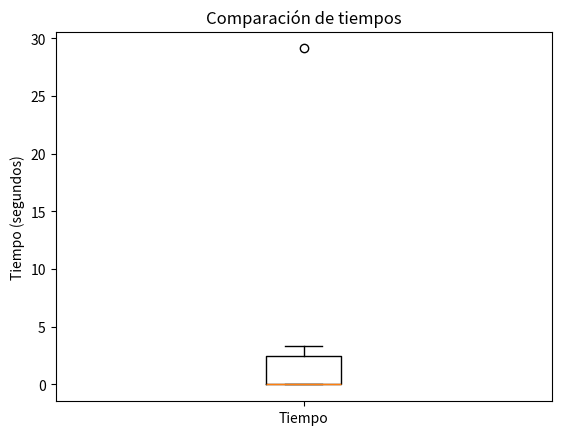

Recreate this plot in Python.
import matplotlib.pyplot as plt
import numpy as np

# Definimos los 10 tiempos que se van a comparar
tiempos = [0.002, 3.319, 0.0, 0.0, 0.0977, 0.002, 0.001, 29.1322, 0.001, 3.299]

# Boxplot
fig, ax = plt.subplots()
ax.boxplot(tiempos)
ax.set_xticklabels(["Tiempo"])
ax.set_ylabel("Tiempo (segundos)")
ax.set_title("Comparación de tiempos")
plt.show()